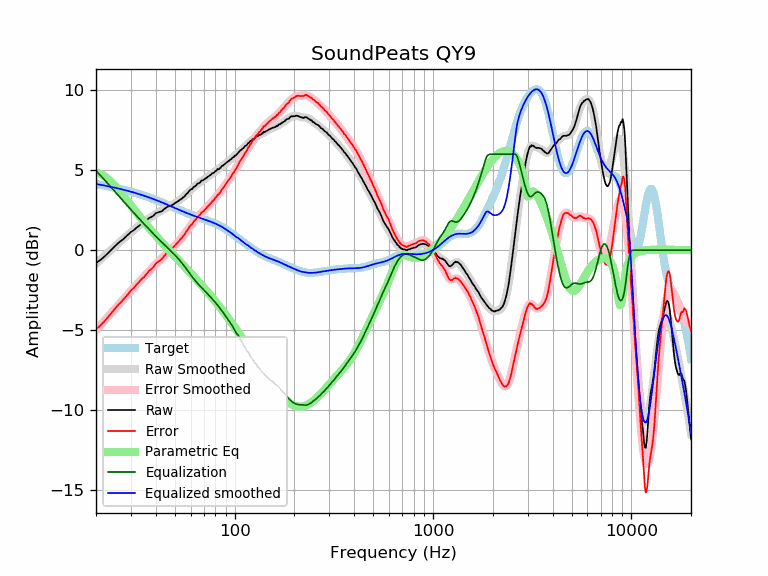

The file beside this chart, header and first rows:
frequency, raw, error, smoothed, error_smoothed, equalization, parametric_eq, equalized_raw, equalized_smoothed, target
20, -0.80, -4.94, -0.83, -4.97, 4.97, 4.86, 4.18, 4.14, 4.14
21, -0.62, -4.71, -0.60, -4.69, 4.69, 4.78, 4.07, 4.09, 4.09
22, -0.41, -4.45, -0.37, -4.42, 4.42, 4.63, 4.01, 4.05, 4.05
23, -0.17, -4.17, -0.15, -4.15, 4.15, 4.45, 3.98, 4.00, 4.00
24, 0.05, -3.90, 0.06, -3.89, 3.89, 4.23, 3.95, 3.95, 3.95
25, 0.26, -3.64, 0.26, -3.65, 3.65, 4.00, 3.91, 3.90, 3.90
26, 0.47, -3.38, 0.45, -3.41, 3.41, 3.75, 3.88, 3.85, 3.85
27, 0.62, -3.18, 0.63, -3.17, 3.17, 3.51, 3.80, 3.81, 3.81
28, 0.79, -2.96, 0.80, -2.95, 2.95, 3.27, 3.75, 3.76, 3.76
29, 0.97, -2.73, 0.97, -2.74, 2.74, 3.03, 3.71, 3.71, 3.71
30, 1.14, -2.52, 1.12, -2.54, 2.54, 2.79, 3.68, 3.66, 3.66
31, 1.25, -2.36, 1.27, -2.34, 2.34, 2.57, 3.59, 3.61, 3.61
32, 1.41, -2.15, 1.40, -2.15, 2.15, 2.35, 3.57, 3.56, 3.56
33, 1.53, -1.97, 1.53, -1.97, 1.97, 2.15, 3.51, 3.51, 3.51
34, 1.66, -1.79, 1.66, -1.80, 1.80, 1.95, 3.46, 3.46, 3.46
35, 1.74, -1.66, 1.77, -1.63, 1.63, 1.76, 3.38, 3.41, 3.41
36, 1.87, -1.48, 1.88, -1.47, 1.47, 1.58, 3.34, 3.35, 3.35
37, 2.01, -1.29, 1.99, -1.31, 1.31, 1.40, 3.33, 3.30, 3.30
38, 2.07, -1.18, 2.09, -1.16, 1.16, 1.23, 3.24, 3.25, 3.25
39, 2.16, -1.03, 2.18, -1.02, 1.02, 1.07, 3.18, 3.20, 3.20
40, 2.31, -0.83, 2.26, -0.88, 0.88, 0.92, 3.19, 3.14, 3.15
41, 2.36, -0.73, 2.35, -0.75, 0.75, 0.77, 3.11, 3.09, 3.09
42, 2.40, -0.64, 2.42, -0.62, 0.62, 0.62, 3.02, 3.04, 3.04
43, 2.44, -0.55, 2.50, -0.49, 0.49, 0.48, 2.94, 2.99, 2.99
44, 2.56, -0.37, 2.56, -0.37, 0.37, 0.35, 2.94, 2.94, 2.94
45, 2.65, -0.23, 2.63, -0.26, 0.26, 0.22, 2.91, 2.89, 2.89
46, 2.73, -0.10, 2.69, -0.14, 0.14, 0.09, 2.87, 2.83, 2.83
47, 2.75, -0.03, 2.76, -0.03, 0.03, -0.03, 2.78, 2.78, 2.78
48, 2.80, 0.07, 2.82, 0.08, -0.08, -0.15, 2.72, 2.74, 2.73
49, 2.86, 0.18, 2.88, 0.19, -0.19, -0.27, 2.67, 2.69, 2.69
50, 2.94, 0.30, 2.94, 0.30, -0.30, -0.38, 2.64, 2.64, 2.64
51, 3.01, 0.42, 3.01, 0.41, -0.41, -0.50, 2.60, 2.59, 2.59
52, 3.07, 0.53, 3.08, 0.53, -0.53, -0.61, 2.54, 2.55, 2.55
53, 3.15, 0.65, 3.15, 0.65, -0.65, -0.72, 2.51, 2.50, 2.50
54, 3.21, 0.75, 3.23, 0.77, -0.77, -0.82, 2.44, 2.46, 2.46
55, 3.30, 0.89, 3.31, 0.90, -0.90, -0.93, 2.41, 2.42, 2.42
56, 3.37, 1.00, 3.40, 1.03, -1.03, -1.03, 2.35, 2.38, 2.38
57, 3.51, 1.17, 3.49, 1.16, -1.16, -1.13, 2.36, 2.34, 2.34
58, 3.57, 1.27, 3.59, 1.29, -1.29, -1.23, 2.29, 2.30, 2.30
59, 3.71, 1.45, 3.68, 1.41, -1.41, -1.33, 2.30, 2.26, 2.26
60, 3.79, 1.56, 3.76, 1.54, -1.54, -1.43, 2.26, 2.23, 2.23
61, 3.82, 1.63, 3.85, 1.65, -1.65, -1.52, 2.17, 2.20, 2.20
62, 3.94, 1.78, 3.93, 1.76, -1.76, -1.62, 2.18, 2.16, 2.16
63, 3.99, 1.86, 4.00, 1.87, -1.87, -1.71, 2.12, 2.13, 2.13
64, 4.05, 1.95, 4.07, 1.97, -1.97, -1.80, 2.08, 2.10, 2.10
65, 4.17, 2.10, 4.14, 2.06, -2.06, -1.90, 2.11, 2.07, 2.07
66, 4.18, 2.14, 4.20, 2.16, -2.16, -1.99, 2.03, 2.04, 2.04
67, 4.24, 2.23, 4.26, 2.24, -2.24, -2.08, 2.00, 2.02, 2.02
68, 4.35, 2.36, 4.31, 2.32, -2.32, -2.17, 2.03, 1.99, 1.99
69, 4.36, 2.40, 4.37, 2.41, -2.41, -2.26, 1.96, 1.96, 1.96
70, 4.40, 2.47, 4.42, 2.48, -2.48, -2.35, 1.92, 1.94, 1.94
71, 4.47, 2.56, 4.47, 2.56, -2.56, -2.44, 1.91, 1.91, 1.91
72, 4.51, 2.63, 4.52, 2.64, -2.64, -2.52, 1.87, 1.88, 1.88
73, 4.58, 2.72, 4.58, 2.72, -2.72, -2.61, 1.87, 1.86, 1.86
74, 4.62, 2.79, 4.63, 2.80, -2.80, -2.70, 1.83, 1.83, 1.83
75, 4.68, 2.88, 4.68, 2.87, -2.87, -2.78, 1.81, 1.81, 1.81
76, 4.72, 2.94, 4.73, 2.95, -2.95, -2.87, 1.77, 1.78, 1.78
77, 4.80, 3.05, 4.78, 3.03, -3.03, -2.95, 1.77, 1.75, 1.75
78, 4.83, 3.11, 4.83, 3.11, -3.11, -3.04, 1.72, 1.72, 1.72
79, 4.86, 3.17, 4.88, 3.19, -3.19, -3.12, 1.67, 1.69, 1.69
... 553 more rows
